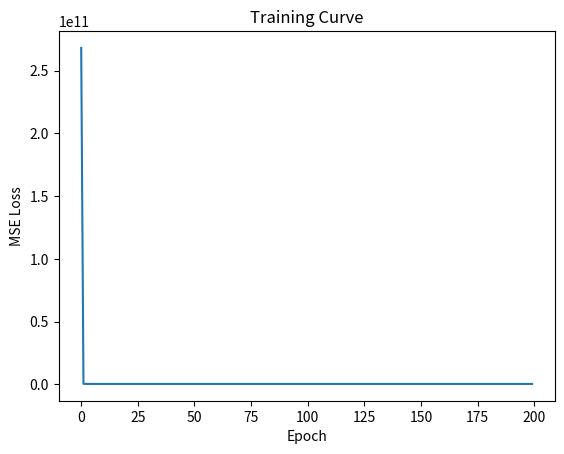

Recreate this plot in Python.
import numpy as np
import matplotlib.pyplot as plt

# ---------- Generate Data ---------- #

np.random.seed(0)
N = 500

size = np.random.normal(1500, 400, N)
bedrooms = np.random.randint(1, 6, N)
age = np.random.randint(0, 50, N)
location = np.random.uniform(1, 10, N)

X = np.column_stack([size, bedrooms, age, location])

true_w = np.array([200, 15000, -800, 30000])
true_b = 10000

noise = np.random.normal(0, 20000, N)

y = X @ true_w + true_b + noise

# ---------- Normalize Features ---------- #

X_mean = X.mean(axis=0)
X_std = X.std(axis=0)

X = (X - X_mean) / X_std

# ---------- Init Weights ---------- #

w = np.zeros(4)
b = 0

lr = 0.5
epochs = 200

losses = []

# ---------- Training Loop ---------- #

for epoch in range(epochs):

    y_pred = X @ w + b

    error = y_pred - y

    loss = np.mean(error ** 2)
    losses.append(loss)

    dw = (2 / N) * X.T @ error
    db = (2 / N) * np.sum(error)

    w -= lr * dw
    b -= lr * db

    if epoch % 20 == 0:
        print(f"Epoch {epoch:3d} | Loss: {loss:.2e}")

# ---------- Results ---------- #

print("\nLearned weights:", w)
print("Bias:", b)

plt.plot(losses)
plt.xlabel("Epoch")
plt.ylabel("MSE Loss")
plt.title("Training Curve")
plt.show()
